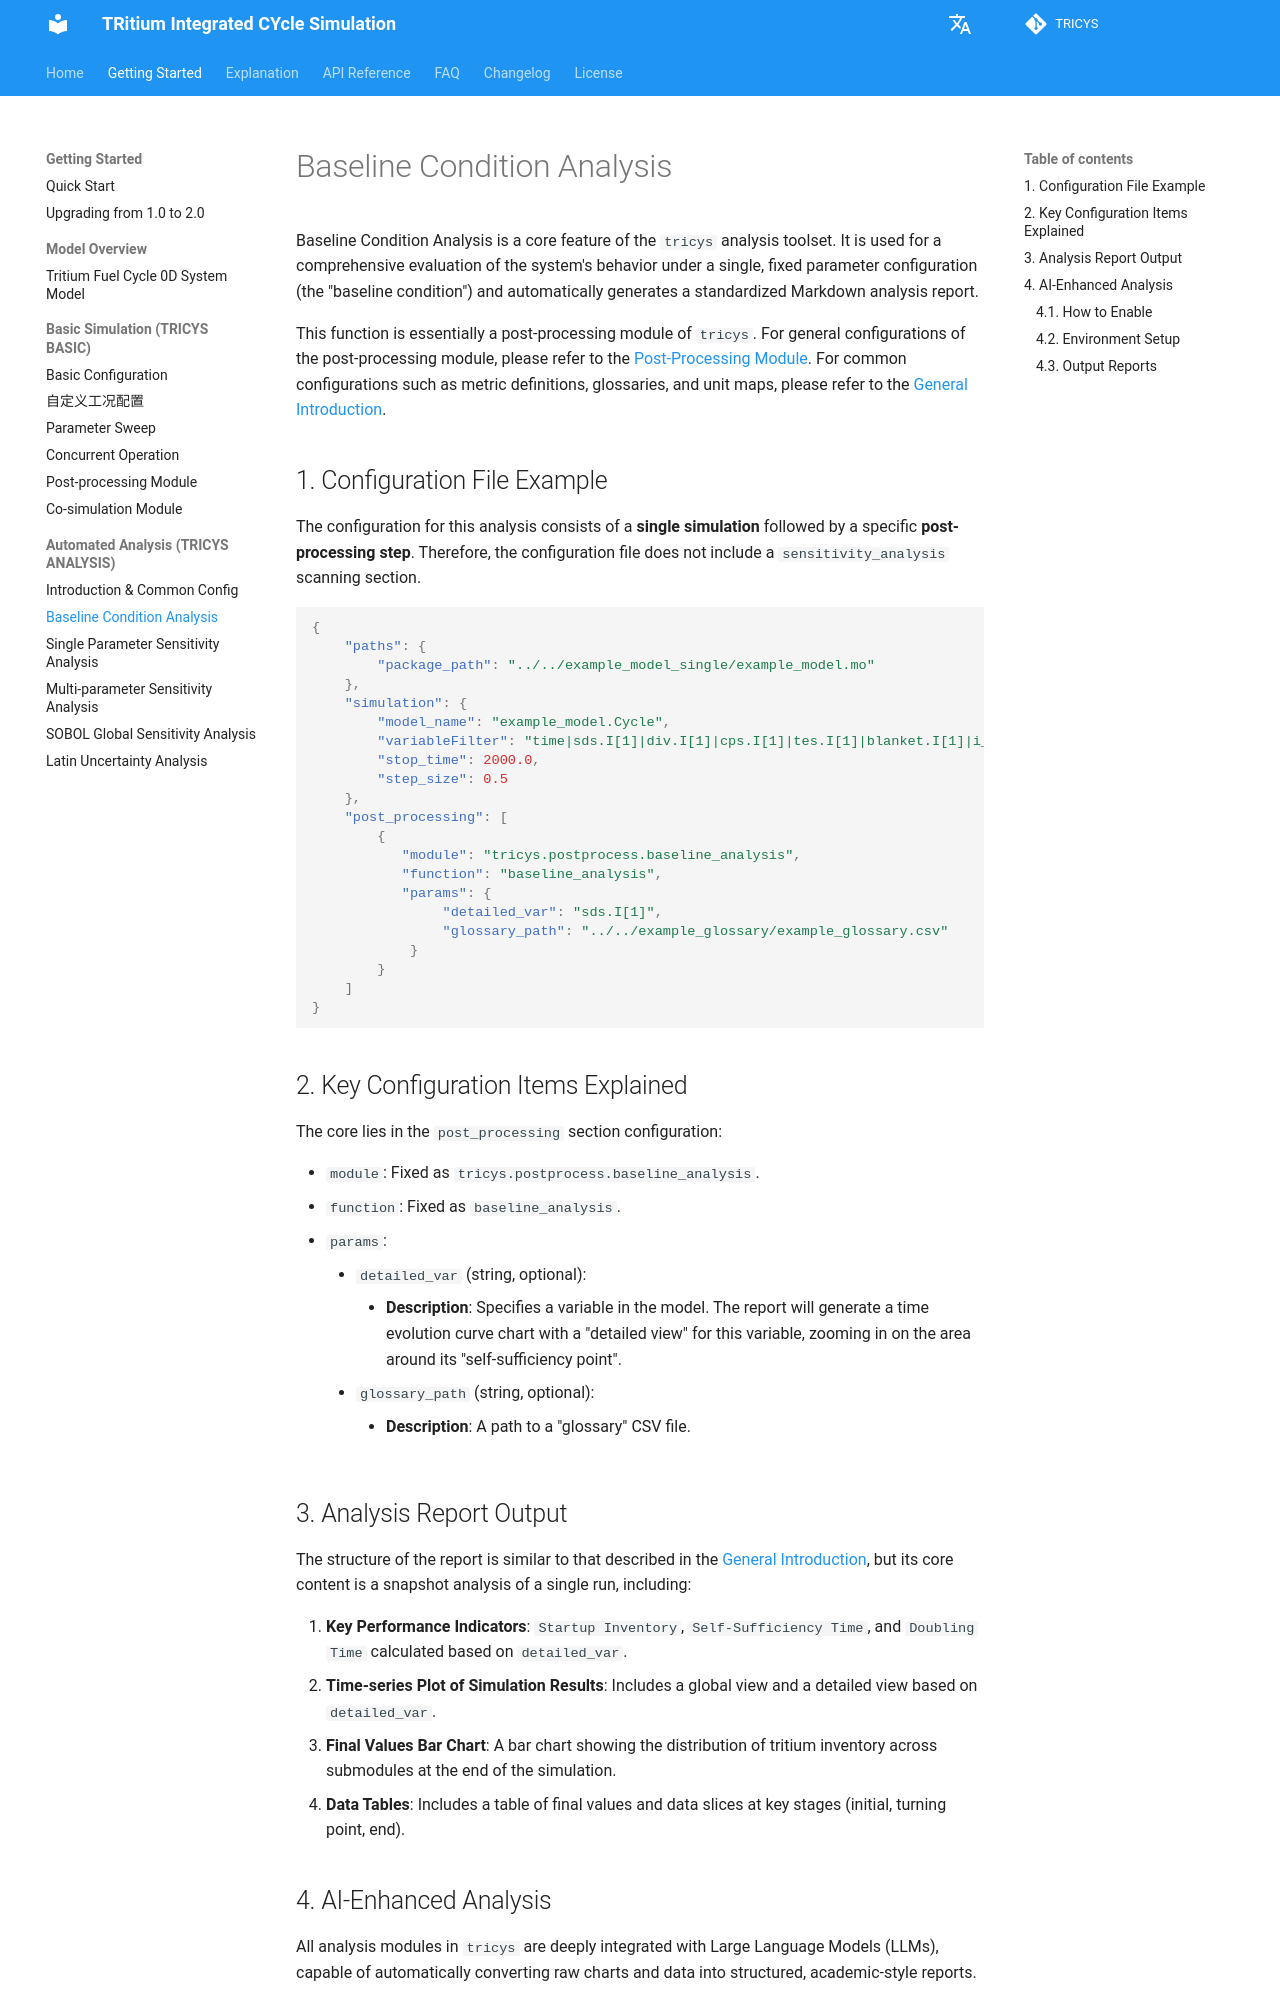

repository: asipp-neutronics/tricys · page: guides/tricys_analysis/baseline_condition_analysis.html · generator: mkdocs

# Baseline Condition Analysis

Baseline Condition Analysis is a core feature of the `tricys` analysis toolset. It is used for a comprehensive evaluation of the system's behavior under a single, fixed parameter configuration (the "baseline condition") and automatically generates a standardized Markdown analysis report.

This function is essentially a post-processing module of `tricys`. For general configurations of the post-processing module, please refer to the [Post-Processing Module](../tricys_basic/post_processing_module.md). For common configurations such as metric definitions, glossaries, and unit maps, please refer to the [General Introduction](./index.md).

## 1. Configuration File Example

The configuration for this analysis consists of a **single simulation** followed by a specific **post-processing step**. Therefore, the configuration file does not include a `sensitivity_analysis` scanning section.

```json
{
    "paths": {
        "package_path": "../../example_model_single/example_model.mo"
    },
    "simulation": {
        "model_name": "example_model.Cycle",
        "variableFilter": "time|sds.I[1]|div.I[1]|cps.I[1]|tes.I[1]|blanket.I[1]|i_iss.I[1]|wds.I[1]|o_iss.I[1]",
        "stop_time": 2000.0,
        "step_size": 0.5
    },
    "post_processing": [
        {
           "module": "tricys.postprocess.baseline_analysis",
           "function": "baseline_analysis",
           "params": {
                "detailed_var": "sds.I[1]",
                "glossary_path": "../../example_glossary/example_glossary.csv"
            }
        }
    ]
}
```

## 2. Key Configuration Items Explained

The core lies in the `post_processing` section configuration:

- `module`: Fixed as `tricys.postprocess.baseline_analysis`.
- `function`: Fixed as `baseline_analysis`.
- `params`:
    - `detailed_var` (string, optional):
        - **Description**: Specifies a variable in the model. The report will generate a time evolution curve chart with a "detailed view" for this variable, zooming in on the area around its "self-sufficiency point".
    - `glossary_path` (string, optional):
        - **Description**: A path to a "glossary" CSV file.

## 3. Analysis Report Output

The structure of the report is similar to that described in the [General Introduction](./index.md), but its core content is a snapshot analysis of a single run, including:

1.  **Key Performance Indicators**: `Startup Inventory`, `Self-Sufficiency Time`, and `Doubling Time` calculated based on `detailed_var`.
2.  **Time-series Plot of Simulation Results**: Includes a global view and a detailed view based on `detailed_var`.
3.  **Final Values Bar Chart**: A bar chart showing the distribution of tritium inventory across submodules at the end of the simulation.
4.  **Data Tables**: Includes a table of final values and data slices at key stages (initial, turning point, end).
